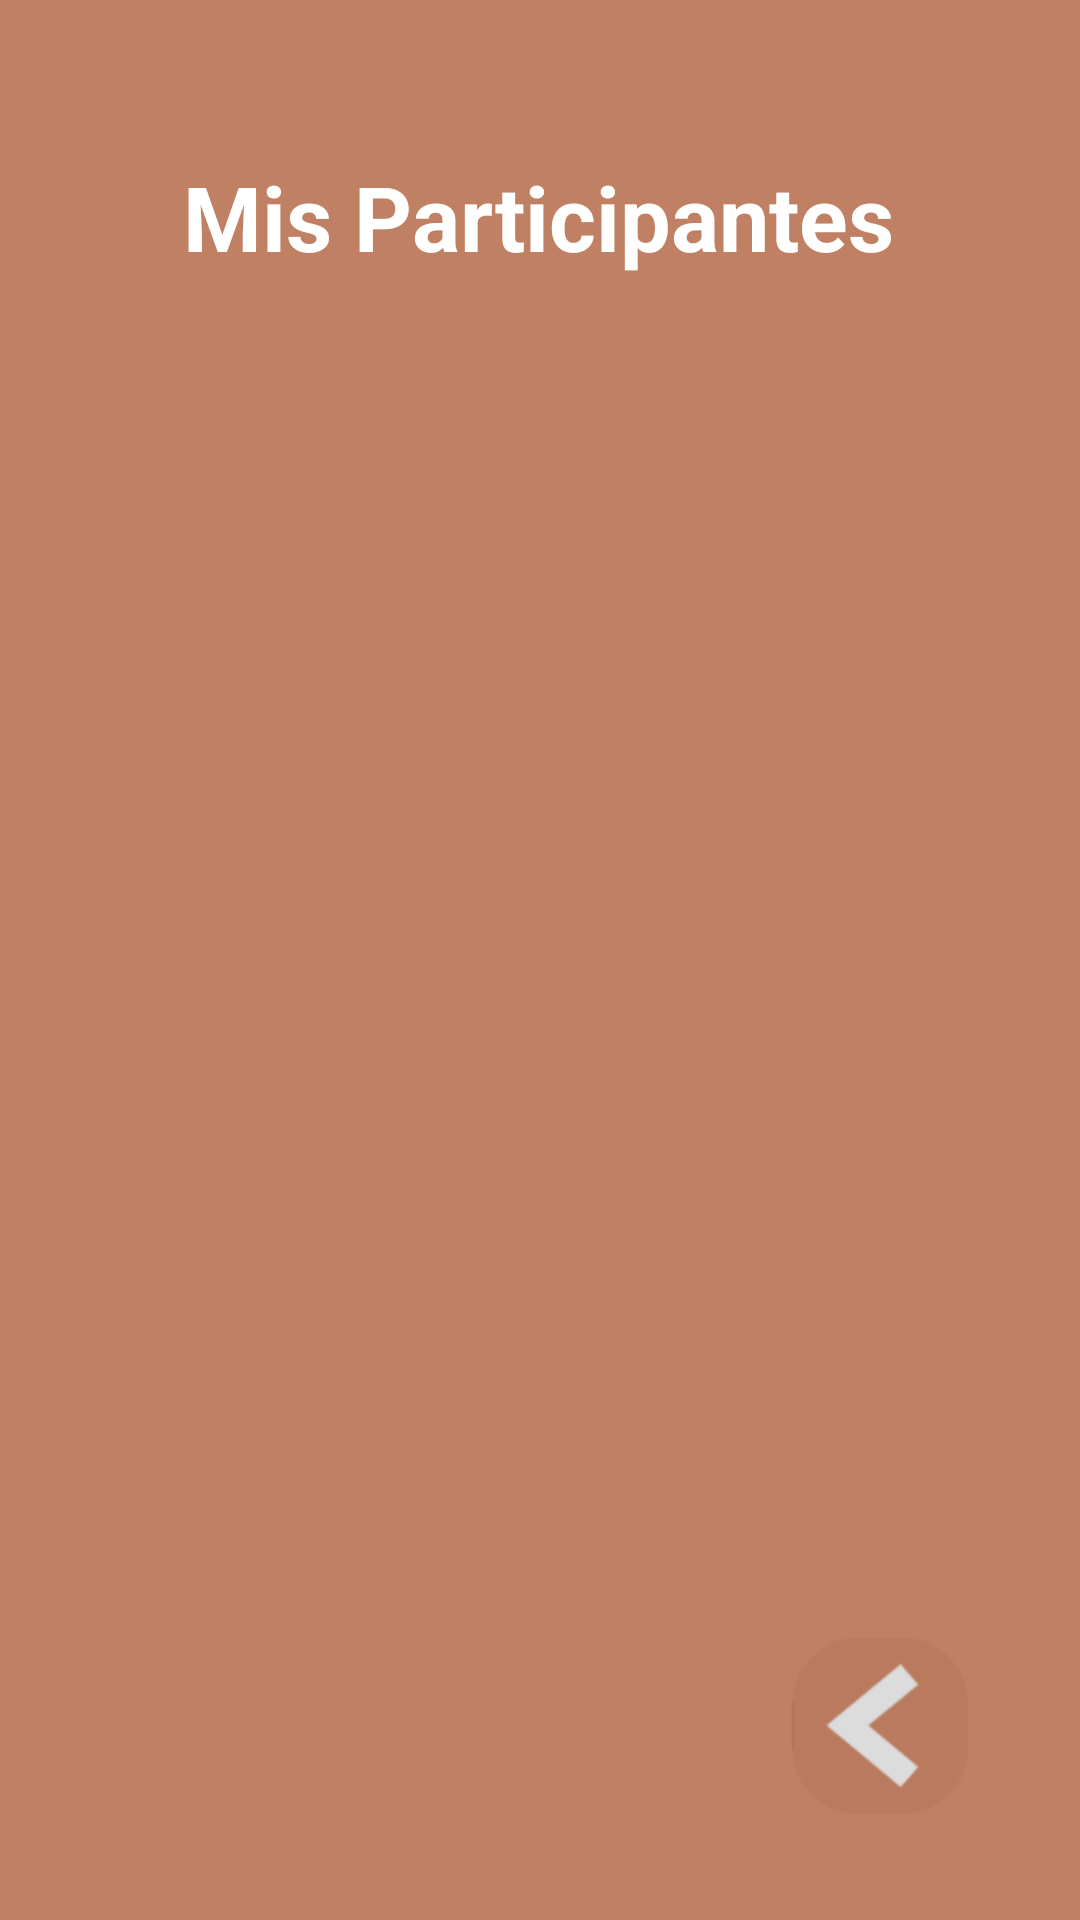

Here is an Android app screen rendered from its layout file. Give the layout XML and the strings, colors and styles it references.
<!-- AndroidManifest.xml: application theme Theme.Design.Light.NoActionBar -->
<!-- res/layout/activity_miparticipante.xml -->
<?xml version="1.0" encoding="utf-8"?>
<androidx.constraintlayout.widget.ConstraintLayout xmlns:android="http://schemas.android.com/apk/res/android"
    xmlns:app="http://schemas.android.com/apk/res-auto"
    xmlns:tools="http://schemas.android.com/tools"
    android:id="@+id/main"
    android:layout_width="match_parent"
    android:layout_height="match_parent"
    android:background="@color/principal"
    tools:context=".miparticipante">

    <TextView
        android:id="@+id/textView4"
        android:layout_width="wrap_content"
        android:layout_height="wrap_content"
        android:layout_marginTop="52dp"
        android:text="Mis Participantes"
        android:textSize="30sp"
        android:textStyle="bold"
        android:textColor="@color/white"
        app:layout_constraintEnd_toEndOf="parent"
        app:layout_constraintHorizontal_bias="0.497"
        app:layout_constraintStart_toStartOf="parent"
        app:layout_constraintTop_toTopOf="parent" />

    <androidx.recyclerview.widget.RecyclerView
        android:id="@+id/rvParticipante"
        android:layout_width="365dp"
        android:layout_height="587dp"
        android:layout_marginTop="140dp"
        app:layout_constraintEnd_toEndOf="parent"
        app:layout_constraintStart_toStartOf="parent"
        app:layout_constraintTop_toTopOf="parent" />

    <ImageButton
        android:id="@+id/imageButtonatras"
        android:layout_width="wrap_content"
        android:layout_height="wrap_content"
        android:layout_marginEnd="32dp"
        android:background="@color/principal"
        android:layout_marginBottom="32dp"
        app:layout_constraintBottom_toBottomOf="parent"
        app:layout_constraintEnd_toEndOf="parent"
        app:srcCompat="@mipmap/regresar" />

</androidx.constraintlayout.widget.ConstraintLayout>
<!-- resources referenced by this layout -->
<resources>
  <color name="principal">#C08063</color>
  <color name="white">#FFFFFFFF</color>
  <!-- mipmap regresar: png bitmap (mipmap-hdpi, 3436 bytes) -->
</resources>
